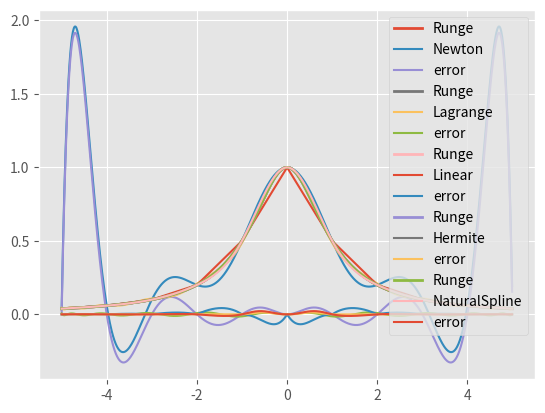

The matplotlib source for this figure:
import matplotlib.pyplot as plt
from math import cos, pi
plt.style.use("ggplot")
def interp(x, y, method, m0=None):
    """
    This program implememts five integration methods.

    Args:
        :param x: points on the x-axis
        :param y: corresponding values
        :param m0: corresponding differential values
        :param method: specified method

    Returns:
        :interp_fun: Interpolation function.

    """
    assert len(x) == len(y)

    n = len(x)

    if method == 'Hermite':
        assert len(m0) == len(x)

    def interp_fun(t):
        if method == 'Newton':
            diff = [[0 for i in range(n)] for j in range(n)]

            # diff stores the divided difference.
            for i in range(0, n):
                diff[i][i] = y[i]
            for k in range(1, n):
                for i in range(0, n-k):
                    diff[i][i+k] = (diff[i+1][i+k]-diff[i][i+k-1]) / (x[i+k]-x[i])
                    
            ans = diff[0][n-1]
            for i in range(n-2, -1, -1):
                ans = ans*(t-x[i]) + diff[0][i]
            return ans
        
        elif method == 'Lagrange':
            ans = 0
            for i in range(n):
                tmp = y[i]
                for j in range(n):
                    if j != i:
                        tmp *= (t-x[j]) / (x[i]-x[j])
                ans += tmp
            return ans
        
        elif method == 'Linear':
            for i in range(0, n):
                if x[i] <= t <= x[i+1]:
                    ans = (y[i+1]*(t-x[i]) - y[i]*(t-x[i+1])) / (x[i+1]-x[i])
                    return ans
        
        elif method == 'Hermite':
            # m = [-2*t/(1+t**2)**2 for t in x]
            for i in range(n):
                if x[i] <= t <= x[i+1]:
                    delta = x[i+1]-x[i]
                    left = t - x[i]
                    right = t - x[i+1]
                    ans = y[i] * (1+2*left/delta) * (right/delta)**2
                    ans += y[i+1] * (1-2*right/delta) * (left/delta)**2 
                    ans += m0[i] * left * (right/delta)**2
                    ans += m0[i+1] * right * (left/delta)**2
                    return ans
        
        elif method == 'NaturalSpline':
            def Tridiag(sub, dig, upper, b):
                """
                Solve the tridiagnoal system Ax = b.

                Args:
                    :param sub: the lower diagnoal of A
                    :param dig: the main diagnoal of A
                    :param upper: the upper diganoal of A
                    :param b: right terms
                
                Returns:
                    :x: x = A^{-1}b
                """

                m = len(dig)

                assert len(sub) == m-1 and len(upper) == m-1 and len(b) == m

                sub = [0] + sub
                for i in range(1, m):
                    dig[i] -= sub[i]*upper[i-1]/dig[i-1]
                    b[i] -= sub[i]*b[i-1]/dig[i-1]

                x = [0] * m
                x[m-1] = b[m-1]/dig[m-1]
                for i in range(m-2, -1, -1):
                    x[i] = (b[i]-upper[i]*x[i+1])/dig[i]
                return x

            delta = [x[1]-x[0]]
            lamb = [1]
            mu = [3*delta[0]*(y[1]-y[0])]
            
            # Construct the equation matrix
            for i in range(1, n-1):
                delta.append(x[i+1]-x[i])
                lamb.append(delta[i]/(delta[i-1]+delta[i]))
                mu.append(3*(1-lamb[i])/delta[i-1]*(y[i]-y[i-1])+3*lamb[i]/delta[i]*(y[i+1]-y[i]))
            mu.append(3*delta[n-2]*(y[n-1]-y[n-2]))
            m_lamb = [1-t for t in lamb[1:n-1]]
            m_lamb.append(1)

            m = Tridiag(m_lamb, [2] * n, lamb, mu)

            for i in range(n):
                if x[i] <= t <= x[i+1]:
                    delta = x[i+1]-x[i]
                    left = t - x[i]
                    right = t - x[i+1]
                    ans = y[i] * (1+2*left/delta) * (right/delta)**2
                    ans += y[i+1] * (1-2*right/delta) * (left/delta)**2 
                    ans += m[i] * left * (right/delta)**2
                    ans += m[i+1] * right * (left/delta)**2
                    return ans
        else:
            raise ValueError
    return interp_fun



def test(method):
    R = lambda x: 1/(1+x**2)
    if method == 'Lagrange':
        x = [5*cos((2*i+1)*pi/42) for i in range(21)]
    else:
        x = range(-5, 6)
    
    y = [R(t) for t in x]

    if method == 'Hermite':
        m = [-2*t/(1+t**2)**2 for t in x]
    else:
        m = None

    interp_fun = interp(x, y, method, m)

    X = [i/100-5 for i in range(1000)]
    
    plt.grid()
    plt.plot(X, [R(t) for t in X], label="Runge", linewidth=2)
    plt.plot(X, [interp_fun(t) for t in X], label=method)
    plt.legend(loc='upper right')
    plt.xlim(-5.5, 5.5)
    fig = plt.gcf()
    fig.savefig("%s.jpg" % method)
    plt.show()

    plt.grid()
    plt.plot(X, [interp_fun(t)-R(t) for t in X], label='error')
    plt.legend(loc='upper right')
    fig = plt.gcf()
    fig.savefig("%s_error.jpg" % method)
    plt.show()

if __name__ == "__main__":
    methods = ['Newton', 'Lagrange', 'Linear', 'Hermite', 'NaturalSpline']
    for method in methods:
        test(method)
